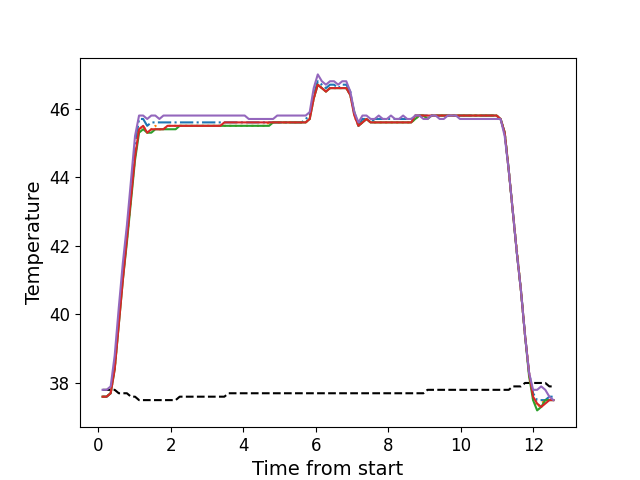

Values plotted in this chart, from the file beside it:
, times, neutral, z1, z2, z3, z4, z5
0, 0.113, 37.8, 37.6, 37.6, 37.6, 37.6, 37.8
1, 0.225, 37.8, 37.6, 37.6, 37.6, 37.6, 37.8
2, 0.337, 37.8, 37.7, 37.7, 37.7, 37.7, 37.9
3, 0.448, 37.8, 38.5, 38.4, 38.4, 38.4, 38.8
4, 0.561, 37.7, 39.9, 39.8, 39.7, 39.7, 40.2
5, 0.673, 37.7, 41.2, 41.1, 41.0, 41.0, 41.5
6, 0.785, 37.7, 42.4, 42.2, 42.1, 42.2, 42.6
7, 0.897, 37.6, 43.6, 43.4, 43.3, 43.4, 43.9
8, 1.009, 37.6, 44.9, 44.6, 44.5, 44.6, 45.2
9, 1.12, 37.5, 45.7, 45.4, 45.3, 45.4, 45.8
10, 1.233, 37.5, 45.7, 45.5, 45.4, 45.5, 45.8
11, 1.345, 37.5, 45.5, 45.3, 45.3, 45.3, 45.7
12, 1.458, 37.5, 45.6, 45.4, 45.3, 45.4, 45.8
13, 1.569, 37.5, 45.6, 45.5, 45.4, 45.4, 45.8
14, 1.682, 37.5, 45.6, 45.4, 45.4, 45.4, 45.7
15, 1.793, 37.5, 45.6, 45.4, 45.4, 45.4, 45.8
16, 1.905, 37.5, 45.6, 45.5, 45.4, 45.5, 45.8
17, 2.018, 37.5, 45.6, 45.5, 45.4, 45.5, 45.8
18, 2.13, 37.5, 45.6, 45.5, 45.4, 45.5, 45.8
19, 2.241, 37.6, 45.6, 45.5, 45.5, 45.5, 45.8
20, 2.354, 37.6, 45.6, 45.5, 45.5, 45.5, 45.8
21, 2.466, 37.6, 45.6, 45.5, 45.5, 45.5, 45.8
22, 2.578, 37.6, 45.6, 45.5, 45.5, 45.5, 45.8
23, 2.69, 37.6, 45.6, 45.5, 45.5, 45.5, 45.8
24, 2.802, 37.6, 45.6, 45.5, 45.5, 45.5, 45.8
25, 2.914, 37.6, 45.6, 45.5, 45.5, 45.5, 45.8
26, 3.025, 37.6, 45.6, 45.5, 45.5, 45.5, 45.8
27, 3.138, 37.6, 45.6, 45.5, 45.5, 45.5, 45.8
28, 3.25, 37.6, 45.6, 45.5, 45.5, 45.5, 45.8
29, 3.362, 37.6, 45.6, 45.5, 45.5, 45.5, 45.8
30, 3.473, 37.6, 45.6, 45.5, 45.5, 45.6, 45.8
31, 3.586, 37.7, 45.6, 45.5, 45.5, 45.6, 45.8
32, 3.698, 37.7, 45.6, 45.5, 45.5, 45.6, 45.8
33, 3.81, 37.7, 45.6, 45.5, 45.5, 45.6, 45.8
34, 3.923, 37.7, 45.6, 45.5, 45.5, 45.6, 45.8
35, 4.035, 37.7, 45.6, 45.5, 45.5, 45.6, 45.8
36, 4.146, 37.7, 45.6, 45.5, 45.5, 45.6, 45.7
37, 4.258, 37.7, 45.6, 45.5, 45.5, 45.6, 45.7
38, 4.371, 37.7, 45.6, 45.5, 45.5, 45.6, 45.7
39, 4.482, 37.7, 45.6, 45.5, 45.5, 45.6, 45.7
40, 4.595, 37.7, 45.6, 45.5, 45.5, 45.6, 45.7
41, 4.707, 37.7, 45.6, 45.6, 45.5, 45.6, 45.7
42, 4.819, 37.7, 45.6, 45.6, 45.6, 45.6, 45.7
43, 4.931, 37.7, 45.6, 45.6, 45.6, 45.6, 45.8
44, 5.043, 37.7, 45.6, 45.6, 45.6, 45.6, 45.8
45, 5.155, 37.7, 45.6, 45.6, 45.6, 45.6, 45.8
46, 5.268, 37.7, 45.6, 45.6, 45.6, 45.6, 45.8
47, 5.379, 37.7, 45.6, 45.6, 45.6, 45.6, 45.8
48, 5.49, 37.7, 45.6, 45.6, 45.6, 45.6, 45.8
49, 5.603, 37.7, 45.6, 45.6, 45.6, 45.6, 45.8
50, 5.716, 37.7, 45.7, 45.6, 45.6, 45.6, 45.8
51, 5.828, 37.7, 45.8, 45.7, 45.7, 45.7, 45.9
52, 5.939, 37.7, 46.4, 46.3, 46.3, 46.3, 46.6
53, 6.051, 37.7, 46.8, 46.7, 46.7, 46.7, 47.0
54, 6.163, 37.7, 46.7, 46.6, 46.6, 46.6, 46.8
55, 6.276, 37.7, 46.6, 46.5, 46.5, 46.5, 46.7
56, 6.387, 37.7, 46.7, 46.6, 46.6, 46.6, 46.8
57, 6.499, 37.7, 46.7, 46.6, 46.6, 46.6, 46.8
58, 6.612, 37.7, 46.6, 46.6, 46.6, 46.6, 46.7
59, 6.724, 37.7, 46.7, 46.6, 46.6, 46.6, 46.8
... 52 more rows
